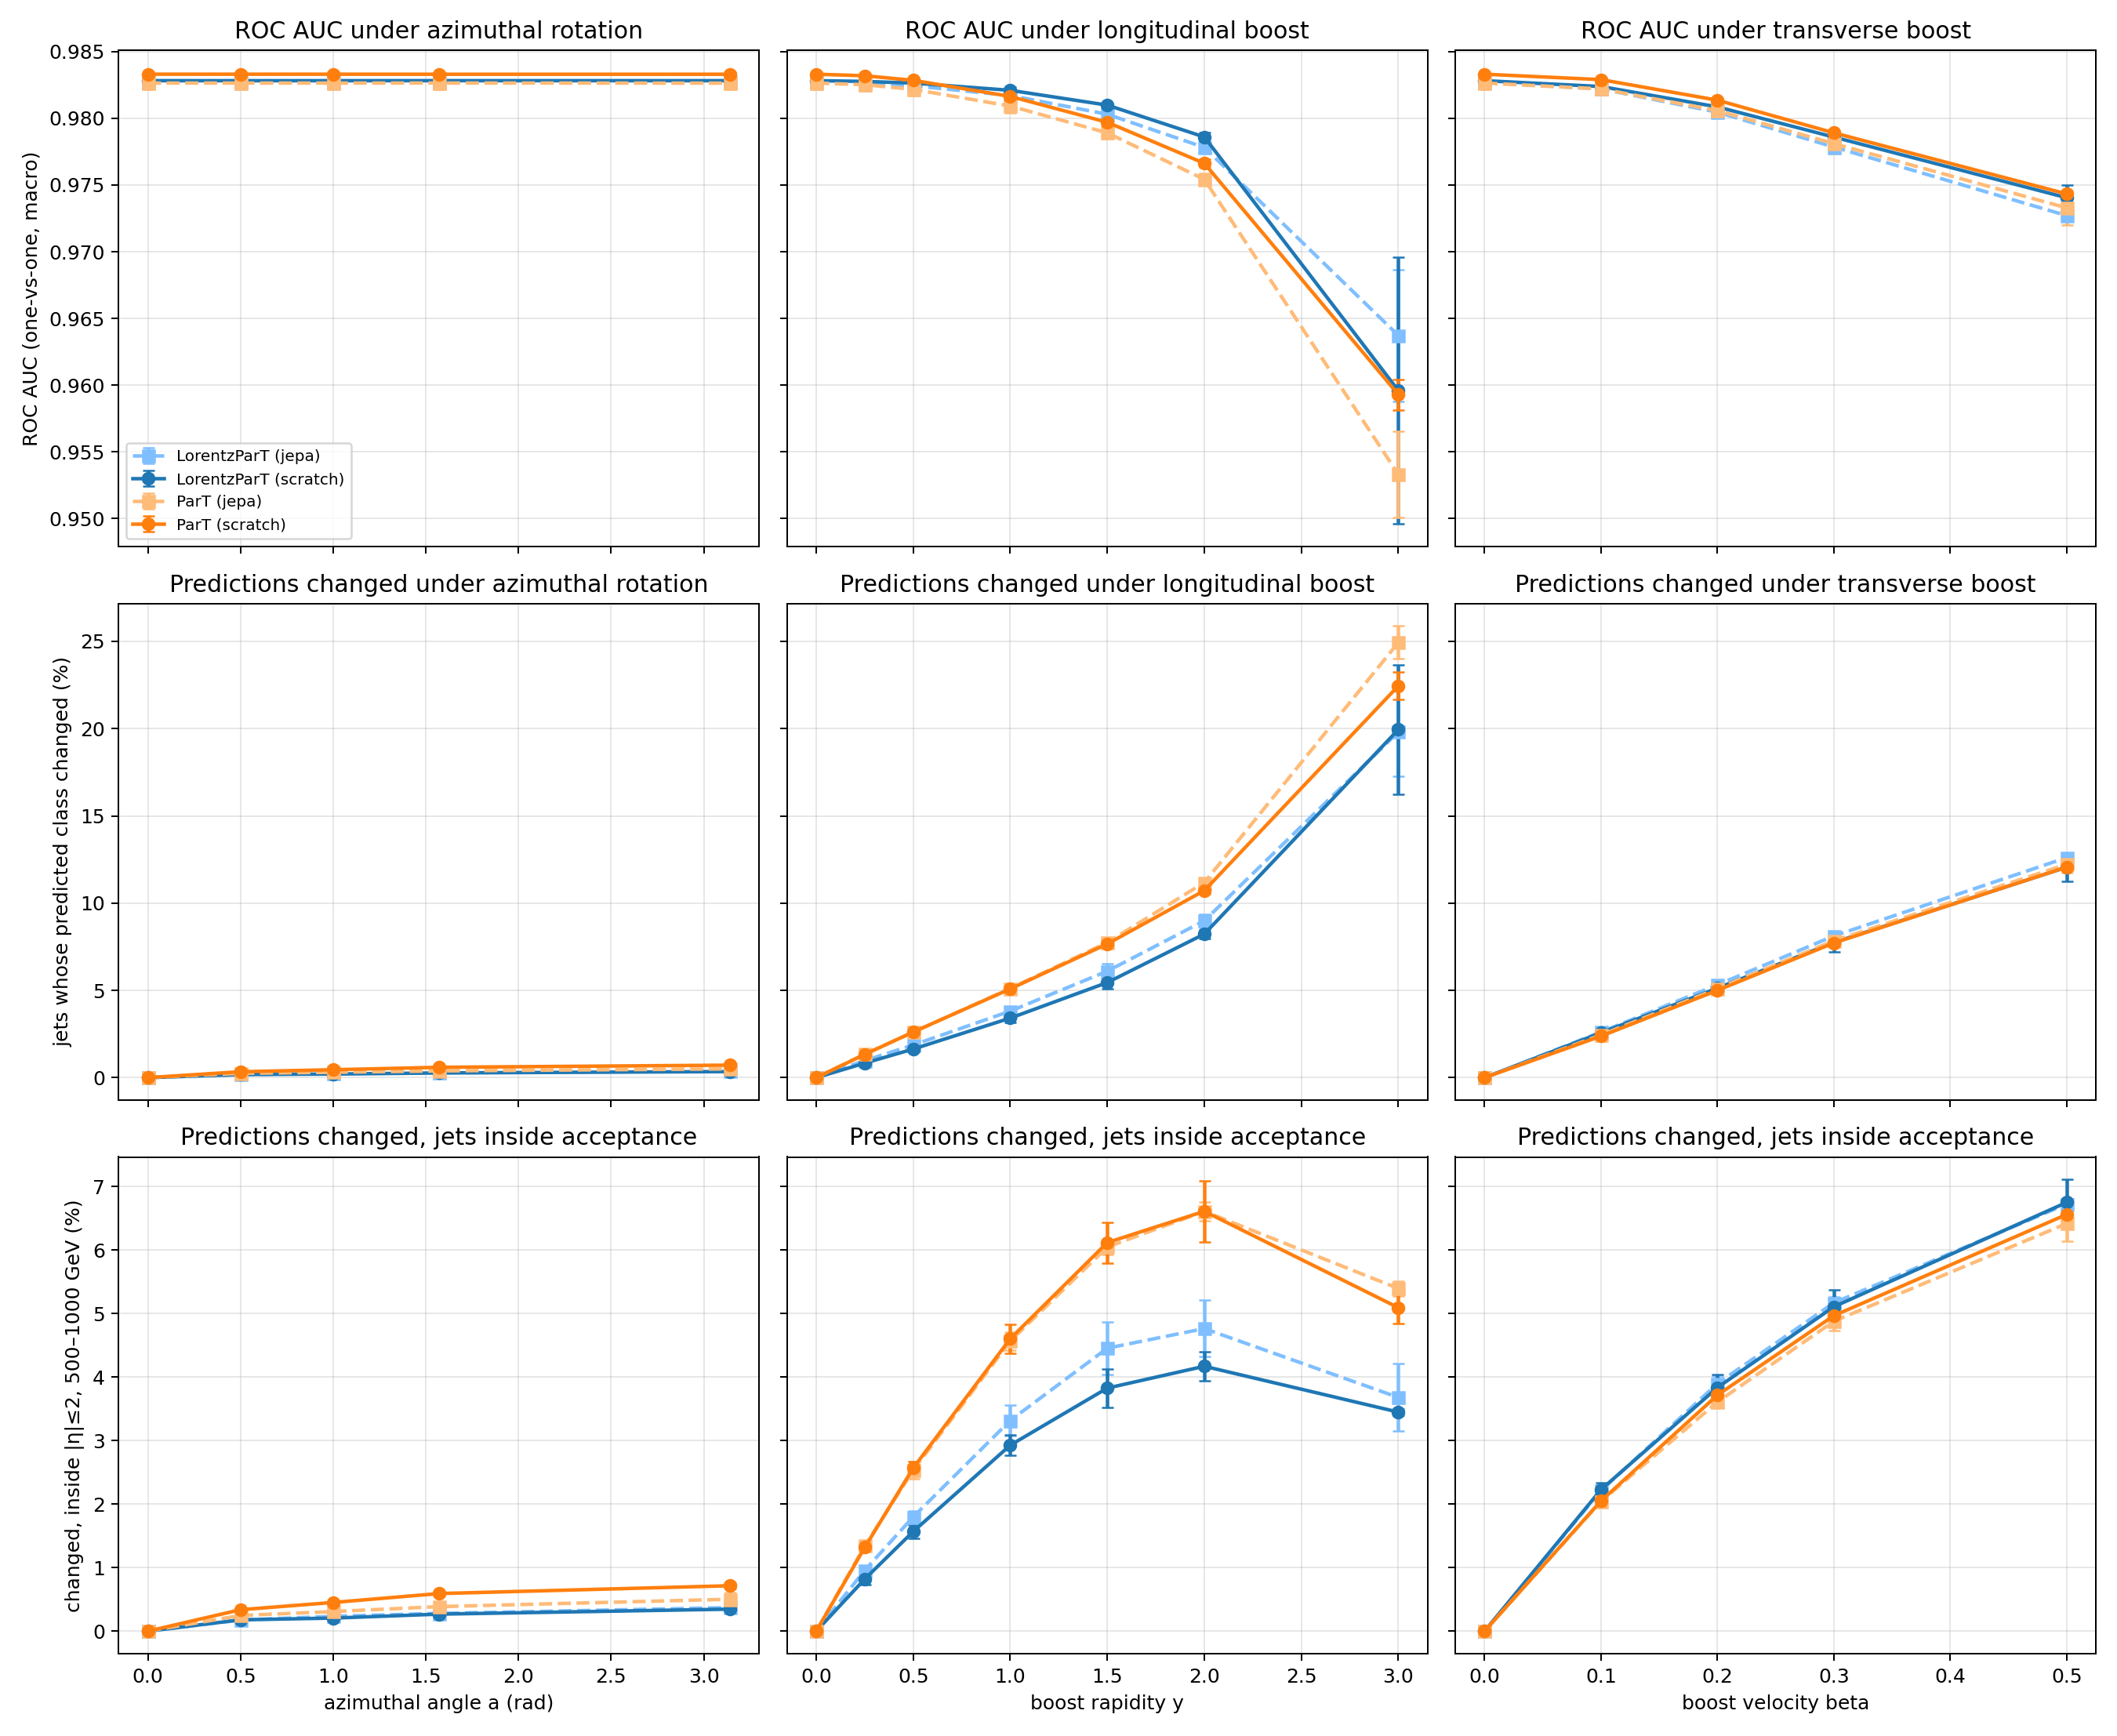

Data behind this chart, as committed beside it:
model, protocol, seed, family, value, auc, acc, flip_rate, frac_eta_out, frac_pt_out, frac_inside, drop_inside, flip_inside
part, scratch, 42, none, 0.0, 0.9832, 0.8352, 0.0, 6e-05, 0.0, 0.9999, 0.0, 0.0
part, scratch, 42, rotation, 0.5, 0.9832, 0.8351, 0.00362, 6e-05, 0.0, 0.9999, -3.7939076106274783e-06, 0.00362
part, scratch, 42, rotation, 1.0, 0.9832, 0.8351, 0.00492, 6e-05, 0.0, 0.9999, -4.608144405171544e-06, 0.00492
part, scratch, 42, rotation, 1.571, 0.9832, 0.8353, 0.00638, 6e-05, 0.0, 0.9999, -2.2446101031414756e-05, 0.00638
part, scratch, 42, rotation, 3.142, 0.9832, 0.8351, 0.00774, 6e-05, 0.0, 0.9999, -2.044052344940539e-05, 0.00774
part, scratch, 42, long_boost, 0.25, 0.9831, 0.8352, 0.01388, 0.01644, 0.0, 0.9835, -0.000112, 0.01385
part, scratch, 42, long_boost, 0.5, 0.9828, 0.8338, 0.0274, 0.04478, 0.0, 0.9552, -0.0004452, 0.02693
part, scratch, 42, long_boost, 1.0, 0.9816, 0.8273, 0.05324, 0.1535, 0.0, 0.8465, -0.001502, 0.04888
part, scratch, 42, long_boost, 1.5, 0.9796, 0.8173, 0.07924, 0.3179, 0.0, 0.682, -0.002665, 0.06501
part, scratch, 42, long_boost, 2.0, 0.9767, 0.8018, 0.1094, 0.5113, 0.0, 0.4887, -0.003095, 0.07239
part, scratch, 42, long_boost, 3.0, 0.9582, 0.7063, 0.2288, 0.8589, 0.0, 0.1411, -0.001297, 0.05373
part, scratch, 42, transv_boost, 0.1, 0.9829, 0.8325, 0.02304, 0.01178, 0.1616, 0.8362, -0.0002152, 0.02038
part, scratch, 42, transv_boost, 0.2, 0.9814, 0.8252, 0.04772, 0.02364, 0.2694, 0.7295, -0.0008571, 0.03682
part, scratch, 42, transv_boost, 0.3, 0.9788, 0.8119, 0.07448, 0.034, 0.3637, 0.6356, -0.001633, 0.04931
part, scratch, 42, transv_boost, 0.5, 0.9742, 0.7871, 0.1194, 0.04226, 0.5712, 0.428, -0.002972, 0.06589
part, scratch, 123, none, 0.0, 0.9832, 0.8364, 0.0, 6e-05, 0.0, 0.9999, 0.0, 0.0
part, scratch, 123, rotation, 0.5, 0.9832, 0.8366, 0.00312, 6e-05, 0.0, 0.9999, -6.96000930677787e-06, 0.00312
part, scratch, 123, rotation, 1.0, 0.9832, 0.8366, 0.00418, 6e-05, 0.0, 0.9999, -1.8204953255995804e-06, 0.00418
part, scratch, 123, rotation, 1.571, 0.9832, 0.8365, 0.00546, 6e-05, 0.0, 0.9999, 7.415355113171707e-06, 0.00546
part, scratch, 123, rotation, 3.142, 0.9832, 0.8366, 0.00704, 6e-05, 0.0, 0.9999, -7.30066329723833e-07, 0.00704
part, scratch, 123, long_boost, 0.25, 0.9831, 0.8358, 0.01304, 0.01644, 0.0, 0.9835, -0.0001158, 0.01293
part, scratch, 123, long_boost, 0.5, 0.9827, 0.8341, 0.02616, 0.04478, 0.0, 0.9552, -0.0004575, 0.02573
part, scratch, 123, long_boost, 1.0, 0.9815, 0.8279, 0.05136, 0.1535, 0.0, 0.8465, -0.001431, 0.04602
part, scratch, 123, long_boost, 1.5, 0.9794, 0.817, 0.07746, 0.3179, 0.0, 0.682, -0.0024, 0.0614
part, scratch, 123, long_boost, 2.0, 0.9763, 0.7996, 0.107, 0.5113, 0.0, 0.4887, -0.002808, 0.06515
part, scratch, 123, long_boost, 3.0, 0.9609, 0.7189, 0.2136, 0.8589, 0.0, 0.1411, -0.00148, 0.05132
part, scratch, 123, transv_boost, 0.1, 0.9828, 0.8339, 0.02516, 0.01178, 0.1616, 0.8362, -0.0001217, 0.02138
part, scratch, 123, transv_boost, 0.2, 0.9812, 0.8237, 0.05238, 0.02364, 0.2694, 0.7295, -0.0005681, 0.03751
part, scratch, 123, transv_boost, 0.3, 0.9789, 0.8095, 0.0794, 0.034, 0.3637, 0.6356, -0.001143, 0.04912
part, scratch, 123, transv_boost, 0.5, 0.9745, 0.7885, 0.1213, 0.04226, 0.5712, 0.428, -0.002269, 0.06313
part, scratch, 456, none, 0.0, 0.9835, 0.838, 0.0, 6e-05, 0.0, 0.9999, 0.0, 0.0
part, scratch, 456, rotation, 0.5, 0.9835, 0.838, 0.0034, 6e-05, 0.0, 0.9999, 6.246973778822884e-06, 0.0034
part, scratch, 456, rotation, 1.0, 0.9835, 0.8381, 0.00446, 6e-05, 0.0, 0.9999, 3.2590739361681997e-06, 0.00446
part, scratch, 456, rotation, 1.571, 0.9835, 0.8379, 0.00592, 6e-05, 0.0, 0.9999, -1.4796727876298377e-07, 0.00592
part, scratch, 456, rotation, 3.142, 0.9835, 0.8385, 0.00668, 6e-05, 0.0, 0.9999, 4.852874718741518e-06, 0.00668
part, scratch, 456, long_boost, 0.25, 0.9834, 0.8375, 0.01298, 0.01644, 0.0, 0.9835, -0.000114, 0.01279
part, scratch, 456, long_boost, 0.5, 0.983, 0.8357, 0.02488, 0.04478, 0.0, 0.9552, -0.0004275, 0.02446
part, scratch, 456, long_boost, 1.0, 0.9819, 0.8306, 0.04802, 0.1535, 0.0, 0.8465, -0.001321, 0.04326
part, scratch, 456, long_boost, 1.5, 0.98, 0.8201, 0.07316, 0.3179, 0.0, 0.682, -0.002213, 0.05718
part, scratch, 456, long_boost, 2.0, 0.9769, 0.8015, 0.1051, 0.5113, 0.0, 0.4887, -0.002478, 0.06081
part, scratch, 456, long_boost, 3.0, 0.9588, 0.7017, 0.2311, 0.8589, 0.0, 0.1411, -0.001113, 0.04777
part, scratch, 456, transv_boost, 0.1, 0.9831, 0.8361, 0.02314, 0.01178, 0.1616, 0.8362, -0.0001844, 0.0198
part, scratch, 456, transv_boost, 0.2, 0.9815, 0.8263, 0.04992, 0.02364, 0.2694, 0.7295, -0.0007512, 0.03721
part, scratch, 456, transv_boost, 0.3, 0.979, 0.8126, 0.07764, 0.034, 0.3637, 0.6356, -0.001447, 0.05063
part, scratch, 456, transv_boost, 0.5, 0.9743, 0.7894, 0.1213, 0.04226, 0.5712, 0.428, -0.00282, 0.06785
part, jepa, 42, none, 0.0, 0.983, 0.8353, 0.0, 6e-05, 0.0, 0.9999, 0.0, 0.0
part, jepa, 42, rotation, 0.5, 0.983, 0.8352, 0.00258, 6e-05, 0.0, 0.9999, 4.5245276369954013e-07, 0.00258
part, jepa, 42, rotation, 1.0, 0.983, 0.835, 0.00338, 6e-05, 0.0, 0.9999, 9.162898776393646e-06, 0.00338
part, jepa, 42, rotation, 1.571, 0.983, 0.8355, 0.00476, 6e-05, 0.0, 0.9999, 1.625738254285025e-05, 0.00476
part, jepa, 42, rotation, 3.142, 0.983, 0.8356, 0.00602, 6e-05, 0.0, 0.9999, 9.443403882758439e-06, 0.00602
part, jepa, 42, long_boost, 0.25, 0.9829, 0.8352, 0.01322, 0.01644, 0.0, 0.9835, -0.0001134, 0.01295
part, jepa, 42, long_boost, 0.5, 0.9825, 0.8342, 0.02468, 0.04478, 0.0, 0.9552, -0.0004301, 0.02379
part, jepa, 42, long_boost, 1.0, 0.9813, 0.8278, 0.05026, 0.1535, 0.0, 0.8465, -0.0014, 0.04418
part, jepa, 42, long_boost, 1.5, 0.9794, 0.8176, 0.07612, 0.3179, 0.0, 0.682, -0.00236, 0.05885
part, jepa, 42, long_boost, 2.0, 0.9757, 0.7966, 0.1115, 0.5113, 0.0, 0.4887, -0.002799, 0.06421
part, jepa, 42, long_boost, 3.0, 0.9502, 0.6811, 0.2563, 0.8589, 0.0, 0.1411, -0.001322, 0.05359
part, jepa, 42, transv_boost, 0.1, 0.9826, 0.8334, 0.02386, 0.01178, 0.1616, 0.8362, -0.0001821, 0.01997
part, jepa, 42, transv_boost, 0.2, 0.9811, 0.8246, 0.04958, 0.02364, 0.2694, 0.7295, -0.0006876, 0.03548
part, jepa, 42, transv_boost, 0.3, 0.9789, 0.812, 0.07526, 0.034, 0.3637, 0.6356, -0.001264, 0.04685
part, jepa, 42, transv_boost, 0.5, 0.9747, 0.7913, 0.1167, 0.04226, 0.5712, 0.428, -0.002272, 0.06033
... 120 more rows
